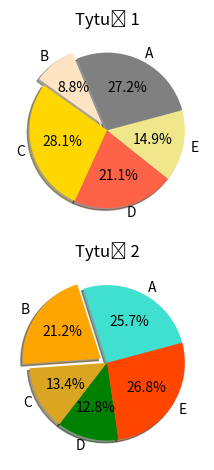

Write Python code to recreate this figure.
import matplotlib.pyplot as plt

plt.subplot(2, 1, 1)
x1 = [27.2, 8.8, 28.1, 21.1, 14.9]
e1 = [0, 0.1, 0, 0, 0]
l1 = ["A", "B", "C", "D", "E"]
c1 = ["gray", "bisque", "gold", "tomato", "khaki"]
plt.pie(x1, explode=e1, colors=c1, startangle=15, shadow=True, labels=l1, autopct="%1.1f%%")
plt.title("Tytuł 1")
plt.subplot(2, 1, 2)
x2 = [25.7, 21.2, 13.4, 12.8, 26.8]
c2 = ["turquoise", "orange", "goldenrod", "green", "orangered"]
plt.pie(x2, explode=e1, colors=c2, startangle=15, shadow=True, labels=l1, autopct="%1.1f%%")
plt.title("Tytuł 2")
plt.tight_layout()
plt.savefig("zad1.svg")
plt.show()